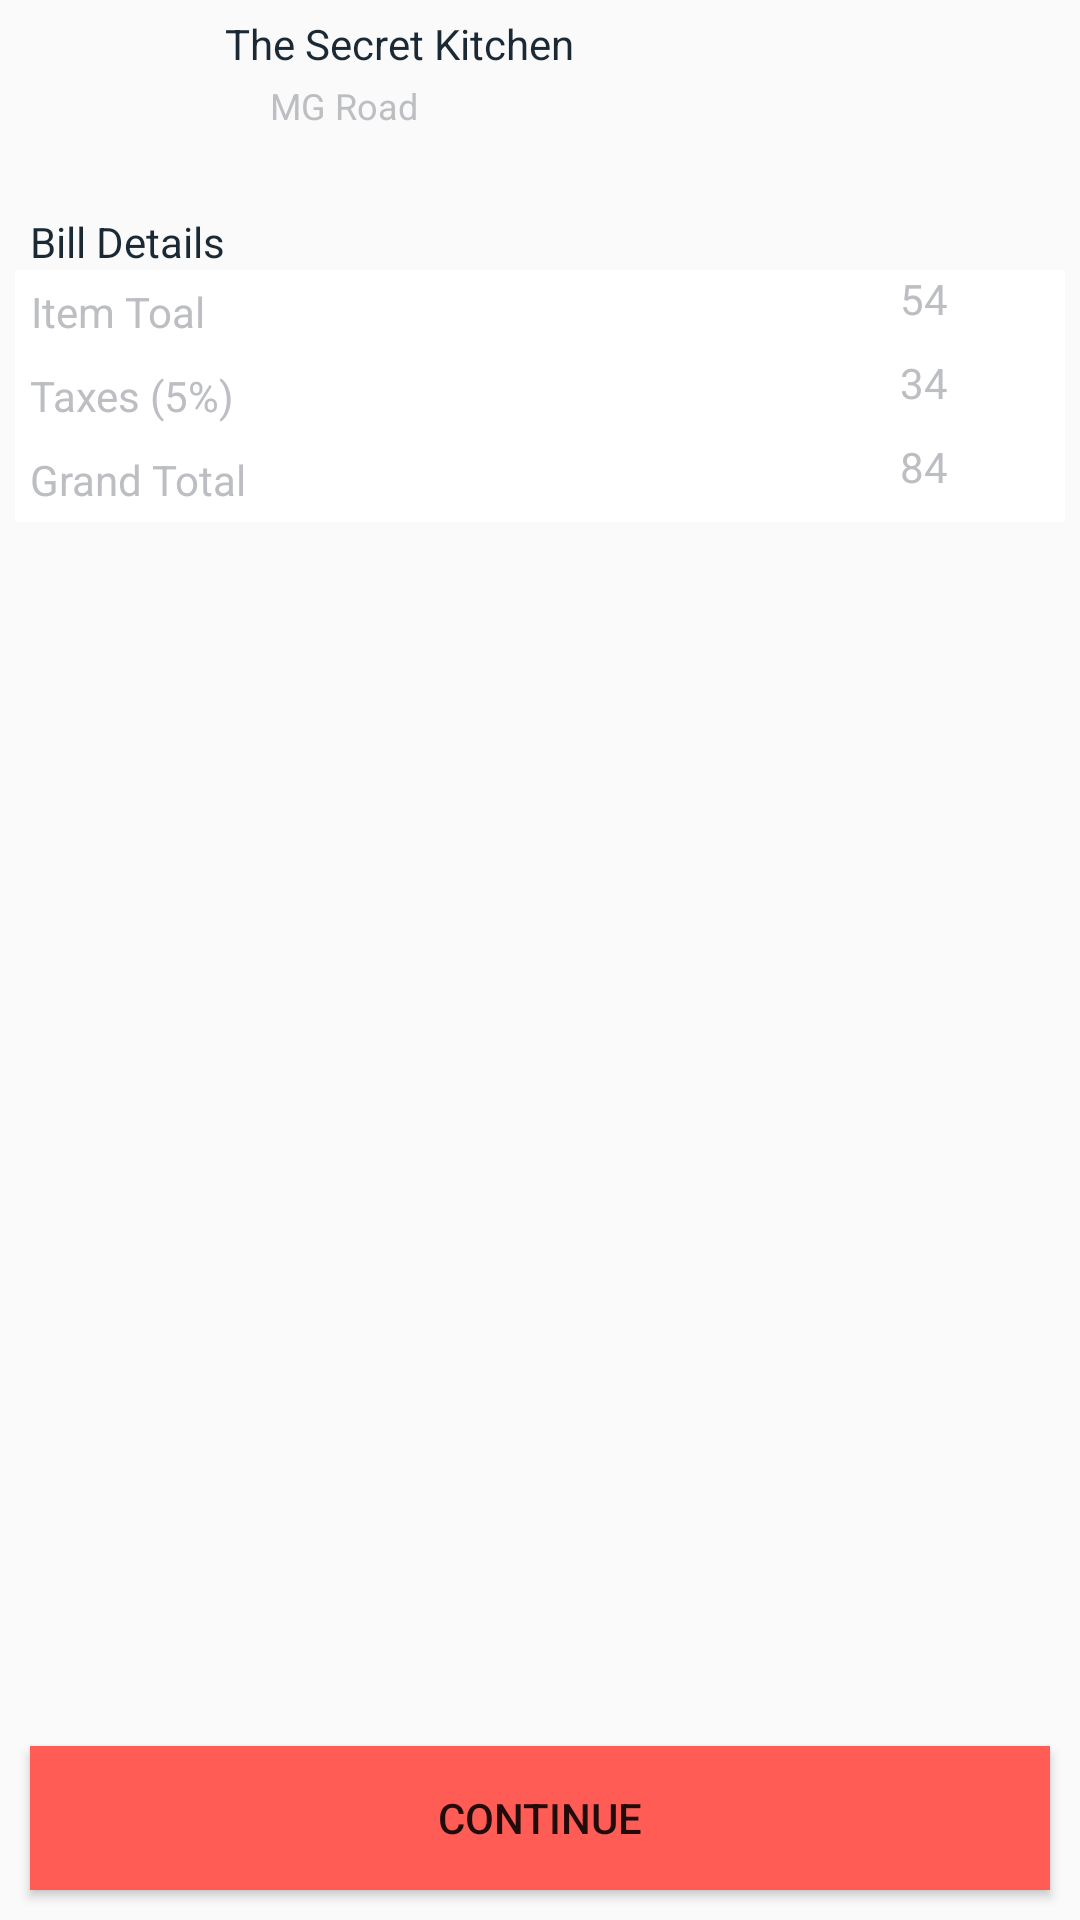

Android layout source for this screen:
<!-- AndroidManifest.xml: application theme AppTheme -->
<!-- res/layout/activity_cart.xml -->
<?xml version="1.0" encoding="utf-8"?>
<LinearLayout xmlns:android="http://schemas.android.com/apk/res/android"
    xmlns:app="http://schemas.android.com/apk/res-auto"
    android:layout_width="match_parent"
    android:layout_height="match_parent"
    android:orientation="vertical">



        <LinearLayout
            android:layout_width="match_parent"
            android:layout_height="wrap_content"
            android:orientation="horizontal">


            <ImageView
                android:id="@+id/image"
                android:layout_width="60dp"
                android:layout_height="50dp"
                android:scaleType="fitXY" />

            <LinearLayout
                android:layout_width="match_parent"
                android:layout_height="match_parent"
                android:layout_marginLeft="15dp"
                android:orientation="vertical">

                <TextView
                    android:id="@+id/text_name"
                    android:layout_width="wrap_content"
                    android:layout_height="wrap_content"
                    android:layout_marginTop="5dp"
                    android:text="The Secret Kitchen"
                    android:textColor="@color/text"
                    android:textSize="14dp" />

                <LinearLayout
                    android:layout_width="wrap_content"
                    android:layout_height="wrap_content"
                    android:layout_marginTop="3dp"
                    android:orientation="horizontal">

                    <ImageView
                        android:id="@+id/image_location"
                        android:layout_width="12dp"
                        android:layout_height="12dp"
                        android:layout_gravity="center"
                        app:srcCompat="@drawable/shape" />

                    <TextView
                        android:id="@+id/text_location"
                        android:layout_width="wrap_content"
                        android:layout_height="wrap_content"
                        android:layout_marginLeft="3dp"
                        android:text="MG Road"
                        android:textColor="@color/subtext"
                        android:textSize="12dp" />

                </LinearLayout>
            </LinearLayout>
        </LinearLayout>


    <ScrollView
        android:layout_width="match_parent"
        android:layout_height="wrap_content"
        android:scrollbars="vertical">

        <LinearLayout
            android:layout_width="match_parent"
            android:layout_height="wrap_content"
            android:orientation="vertical">

    <LinearLayout
        android:layout_width="match_parent"
        android:layout_height="wrap_content"
        android:orientation="vertical">


        <android.support.v7.widget.RecyclerView
            android:id="@+id/rv2"
            android:layout_marginTop="10dp"
            android:layout_width="match_parent"
            android:layout_height="wrap_content">

        </android.support.v7.widget.RecyclerView>

    </LinearLayout>



<LinearLayout
    android:layout_margin="5dp"
    android:layout_width="match_parent"
    android:layout_height="wrap_content"
    android:orientation="vertical">

    <TextView
        android:layout_width="wrap_content"
        android:layout_height="wrap_content"
        android:text="Bill Details"
        android:textSize="14dp"
        android:layout_marginTop="6dp"
        android:layout_marginLeft="5dp"
        android:textColor="@color/text"/>

    <RelativeLayout
        android:id="@+id/relativeLayout1"
        android:layout_width="match_parent"
        android:layout_height="wrap_content"
        android:background="@android:color/white" >

        <TextView
            android:id="@+id/pname"
            android:layout_width="wrap_content"
            android:layout_height="28dp"
            android:gravity="center"
            android:layout_marginLeft="5dp"
            android:layout_alignParentLeft="true"
            android:textColor="@color/subtext"
            android:text="Item Toal"/>

        <TextView
            android:id="@+id/add"
            android:layout_width="50dp"
            android:layout_height="28dp"
            android:adjustViewBounds="true"
            android:layout_marginRight="5dp"
            android:textColor="@color/subtext"
            android:layout_alignParentRight="true"
            android:text="54" />


    </RelativeLayout>

    <RelativeLayout

        android:layout_width="match_parent"
        android:layout_height="wrap_content"
        android:background="@android:color/white" >

        <TextView

            android:layout_width="wrap_content"
            android:layout_height="28dp"
            android:gravity="center"
            android:layout_marginLeft="5dp"
            android:layout_alignParentLeft="true"
            android:textColor="@color/subtext"
            android:text="Taxes (5%)"/>

        <TextView
            android:id="@+id/tax"
            android:layout_width="50dp"
            android:layout_height="28dp"
            android:adjustViewBounds="true"
            android:layout_marginRight="5dp"
            android:textColor="@color/subtext"
            android:layout_alignParentRight="true"
            android:text="34"/>


    </RelativeLayout>

    <RelativeLayout

        android:layout_width="match_parent"
        android:layout_height="wrap_content"
        android:background="@android:color/white" >

        <TextView

            android:layout_width="wrap_content"
            android:layout_height="28dp"
            android:gravity="center"
            android:layout_marginLeft="5dp"
            android:layout_alignParentLeft="true"
            android:textColor="@color/subtext"
            android:text="Grand Total"/>

        <TextView
        android:id="@+id/grand"
            android:layout_width="50dp"
            android:layout_height="28dp"
            android:adjustViewBounds="true"
            android:layout_marginRight="5dp"
            android:textColor="@color/subtext"
            android:layout_alignParentRight="true"
            android:text="84"/>


    </RelativeLayout>






</LinearLayout>

        </LinearLayout>

    </ScrollView>

    <LinearLayout
        android:layout_width="match_parent"
        android:layout_height="0dip"
        android:layout_weight="1"
        android:gravity="center|bottom"
        android:orientation="vertical" >

        <Button
            android:id="@+id/button2"
            style="?android:attr/buttonStyleSmall"
            android:layout_margin="10dp"
            android:background="@color/red"
            android:layout_width="match_parent"
            android:layout_height="wrap_content"
            android:layout_gravity="center_horizontal|center"
            android:text="Continue" />


    </LinearLayout>




</LinearLayout>
<!-- resources referenced by this layout -->
<resources>
  <color name="red">#ff5c56</color>
  <color name="subtext">#bcbec2</color>
  <color name="text">#1b2934</color>
  <style name="AppTheme" parent="Theme.AppCompat.Light.NoActionBar">
          
          <item name="colorPrimary">@color/colorPrimary</item>
          <item name="colorPrimaryDark">@color/colorPrimaryDark</item>
          <item name="colorAccent">@color/colorAccent</item>
      </style>
  <color name="colorPrimary">#3F51B5</color>
  <color name="colorPrimaryDark">#303F9F</color>
  <color name="colorAccent">#FF4081</color>
</resources>
